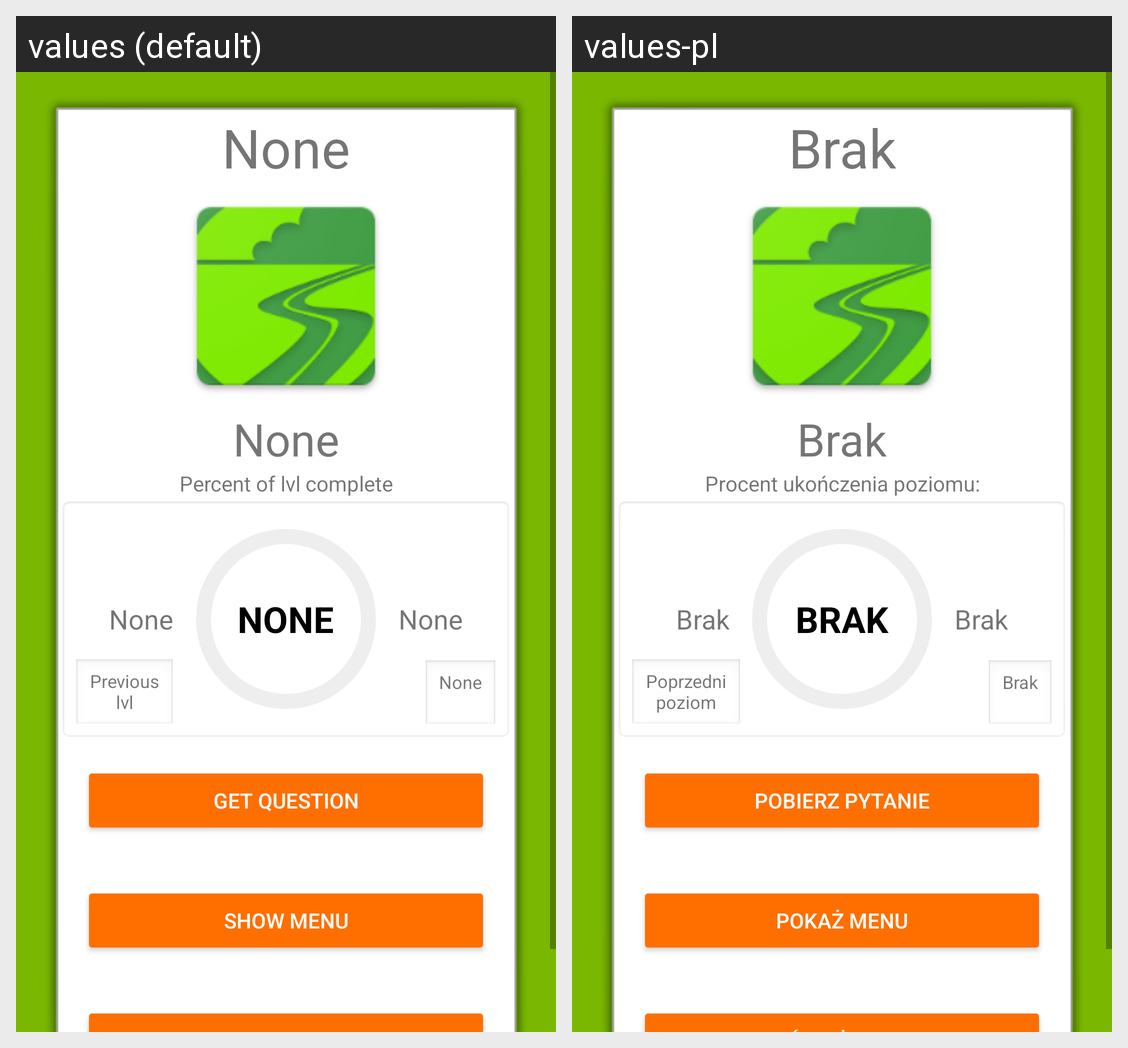

This grid shows one Android layout under two languages. Give, for every string resource on the screen, its name, the default text and each shown locale's text.
Android screen res/layout/fragment_user_info_main.xml rendered under 2 locales, left to right: values (default), values-pl. Device: Nexus 5 (rendered at 1080×1920; each locale shown at half size, 540×960, under a caption strip naming it); theme AppTheme.
Strings drawn on this screen, with the default value and each locale's value (text and hints the layout hard-codes, and strings that could not be matched under every locale, appear in the picture but are not listed):

empty
  values: None
  values-pl: Brak

percent_of_lvl_complete
  values: Percent of lvl complete
  values-pl: Procent ukończenia poziomu:

previous_lvl
  values: Previous
      lvl
  values-pl: Poprzedni
      poziom

get_question
  values: Get question
  values-pl: Pobierz pytanie

show_menu
  values: Show menu
  values-pl: Pokaż menu
